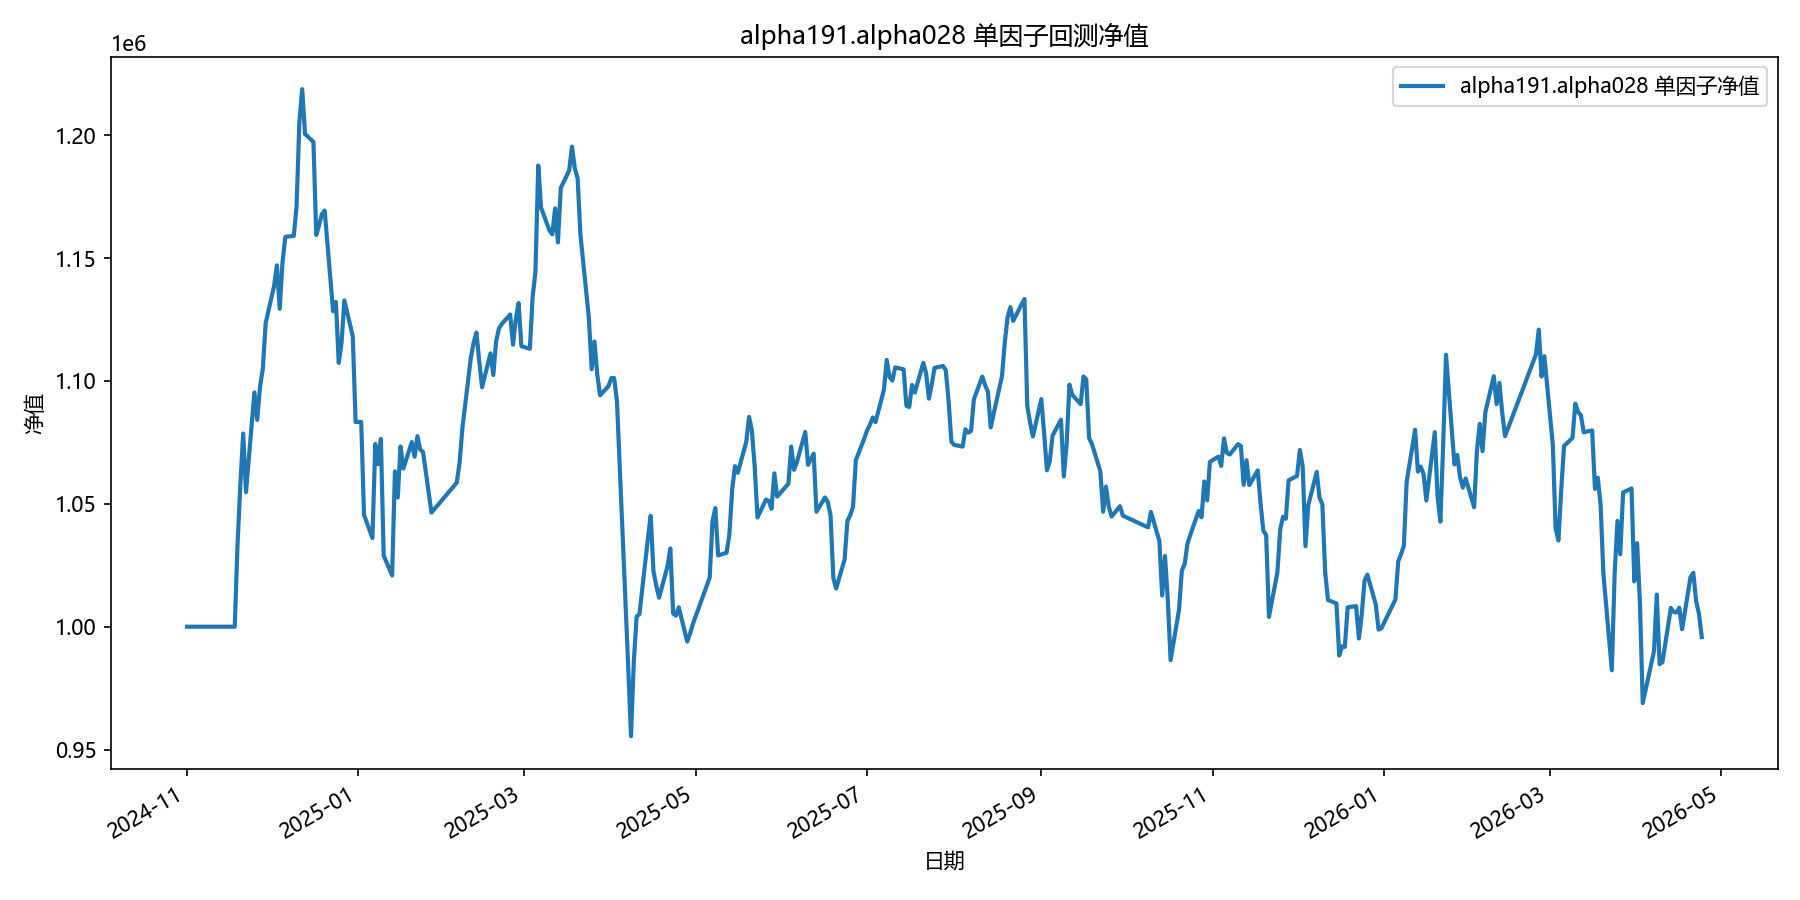

Source data for this figure (header and first rows):
date, equity
2024-11-01, 1000000
2024-11-04, 1000000
2024-11-05, 1000000
2024-11-06, 1000000
2024-11-07, 1000000
2024-11-08, 1000000
2024-11-11, 1000000
2024-11-12, 1000000
2024-11-13, 1000000
2024-11-14, 1000000
2024-11-15, 1000000
2024-11-18, 1000000
2024-11-19, 1033595
2024-11-20, 1057939
2024-11-21, 1078600
2024-11-22, 1054766
2024-11-25, 1095361
2024-11-26, 1084155
2024-11-27, 1097738
2024-11-28, 1105080
2024-11-29, 1123537
2024-12-02, 1138665
2024-12-03, 1147067
2024-12-04, 1129372
2024-12-05, 1148322
2024-12-06, 1158662
2024-12-09, 1159070
2024-12-10, 1171072
2024-12-11, 1205542
2024-12-12, 1218780
2024-12-13, 1200539
2024-12-16, 1197297
2024-12-17, 1159435
2024-12-18, 1163314
2024-12-19, 1167891
2024-12-20, 1169336
2024-12-23, 1128379
2024-12-24, 1132135
2024-12-25, 1107357
2024-12-26, 1115516
2024-12-27, 1132776
2024-12-30, 1118206
2024-12-31, 1083302
2025-01-02, 1083337
2025-01-03, 1045497
2025-01-06, 1036076
2025-01-07, 1074355
2025-01-08, 1066144
2025-01-09, 1076423
2025-01-10, 1028915
2025-01-13, 1020863
2025-01-14, 1063246
2025-01-15, 1052578
2025-01-16, 1073330
2025-01-17, 1064362
2025-01-20, 1075167
2025-01-21, 1069179
2025-01-22, 1077560
2025-01-23, 1072059
2025-01-24, 1071090
... 299 more rows
